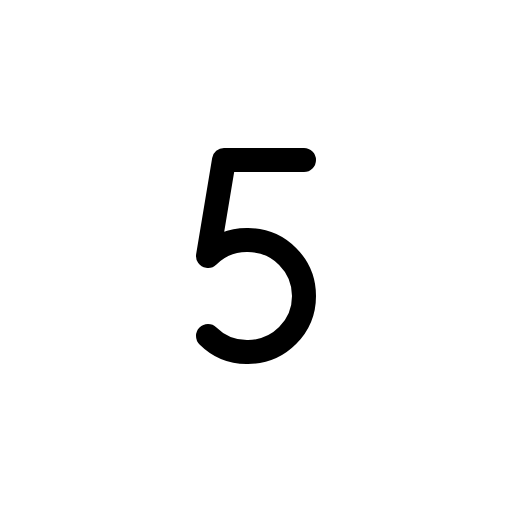
t = 0.00 s
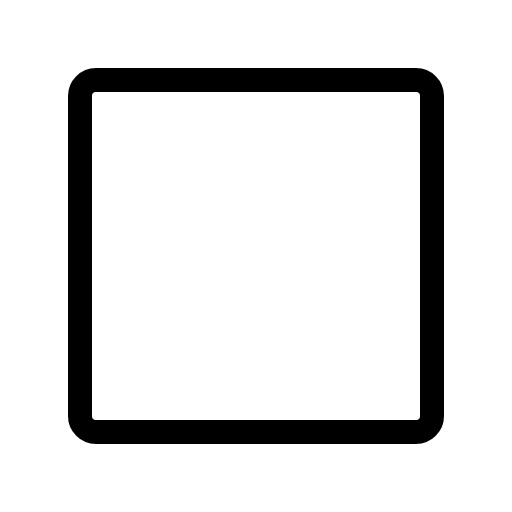
t = 0.30 s
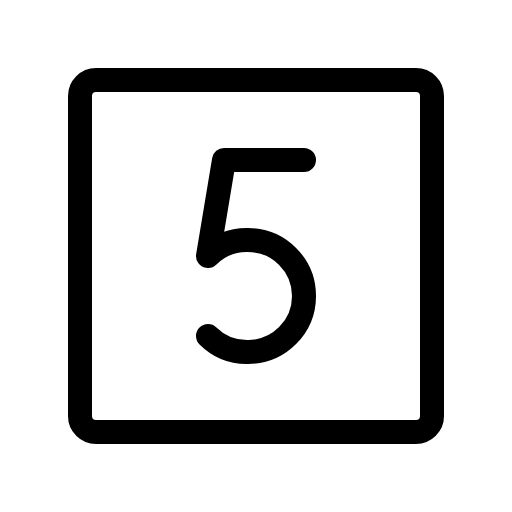
t = 0.68 s
t = 1.05 s: frame unchanged from t = 0.68 s, image omitted
t = 1.43 s: frame unchanged from t = 0.68 s, image omitted

The animated SVG that drew these frames (rendered in a browser with its animation timeline set to each time). Animation: 1 CSS @keyframes rule; one cycle of 1.80 s, repeats indefinitely.

<svg xmlns="http://www.w3.org/2000/svg" viewBox="0 0 256 256">
  <style>
    .draw-line {
      stroke-dasharray: 2000;
      stroke-dashoffset: 0;
    }
    svg:hover .draw-line {
      animation: phosphor-draw-in 1.5s ease-in-out infinite alternate;
    }
    @keyframes phosphor-draw-in {
      0%   { stroke-dashoffset: 2000; }
      100% { stroke-dashoffset: 0; }
    }
  </style><rect width="256" height="256" fill="none"/><rect x="40" y="40" width="176" height="176" rx="8" fill="none" stroke="currentColor" stroke-linecap="round" stroke-linejoin="round" stroke-width="12" class="draw-line" pathLength="1" style="animation-delay: 0s"/><path d="M152,80H112l-8,48a27.57,27.57,0,0,1,20-8,28,28,0,0,1,0,56,27.57,27.57,0,0,1-20-8" fill="none" stroke="currentColor" stroke-linecap="round" stroke-linejoin="round" stroke-width="12" class="draw-line" pathLength="1" style="animation-delay: 0.3s"/></svg>
